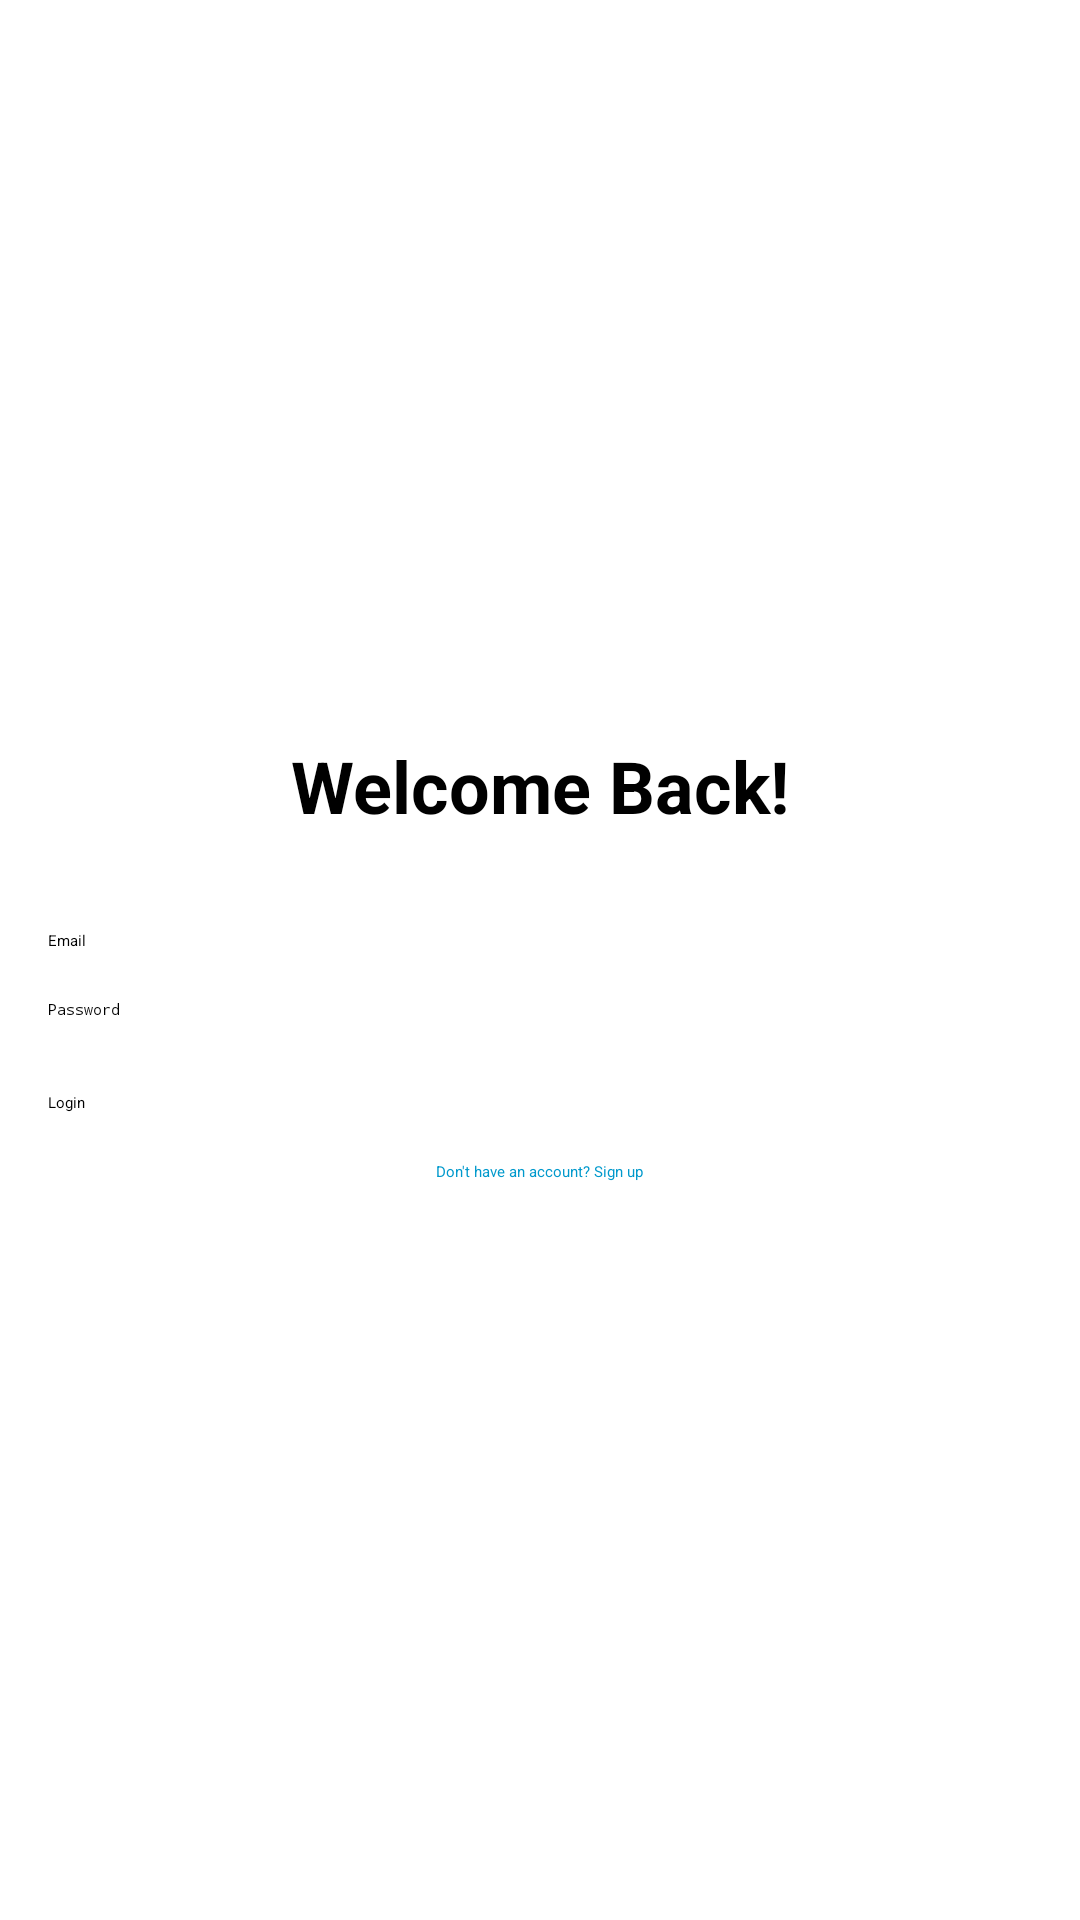

Android layout source for this screen:
<!-- AndroidManifest.xml: activity theme Theme.AppDeal -->
<!-- res/layout/activity_login.xml -->
<?xml version="1.0" encoding="utf-8"?>
<LinearLayout xmlns:android="http://schemas.android.com/apk/res/android"
    android:layout_width="match_parent"
    android:layout_height="match_parent"
    android:orientation="vertical"
    android:padding="16dp"
    android:gravity="center">

    <TextView
        android:layout_width="wrap_content"
        android:layout_height="wrap_content"
        android:text="Welcome Back!"
        android:textSize="24sp"
        android:textStyle="bold"
        android:layout_marginBottom="32dp"/>

    <EditText
        android:id="@+id/emailInput"
        android:layout_width="match_parent"
        android:layout_height="wrap_content"
        android:hint="Email"
        android:inputType="textEmailAddress"
        android:layout_marginBottom="16dp"/>

    <EditText
        android:id="@+id/passwordInput"
        android:layout_width="match_parent"
        android:layout_height="wrap_content"
        android:hint="Password"
        android:inputType="textPassword"
        android:layout_marginBottom="24dp"/>

    <Button
        android:id="@+id/loginButton"
        android:layout_width="match_parent"
        android:layout_height="wrap_content"
        android:text="Login"
        android:layout_marginBottom="16dp"/>

    <TextView
        android:id="@+id/signUpLink"
        android:layout_width="wrap_content"
        android:layout_height="wrap_content"
        android:text="Don't have an account? Sign up"
        android:textColor="@android:color/holo_blue_dark"/>

</LinearLayout>
<!-- resources referenced by this layout -->
<resources>
  <style name="Theme.AppDeal" parent="Theme.Material3.Dark.NoActionBar">
          <item name="android:statusBarColor">@android:color/transparent</item>
          <item name="android:navigationBarColor">@android:color/transparent</item>
          <item name="android:windowLightStatusBar">false</item>
      </style>
</resources>
